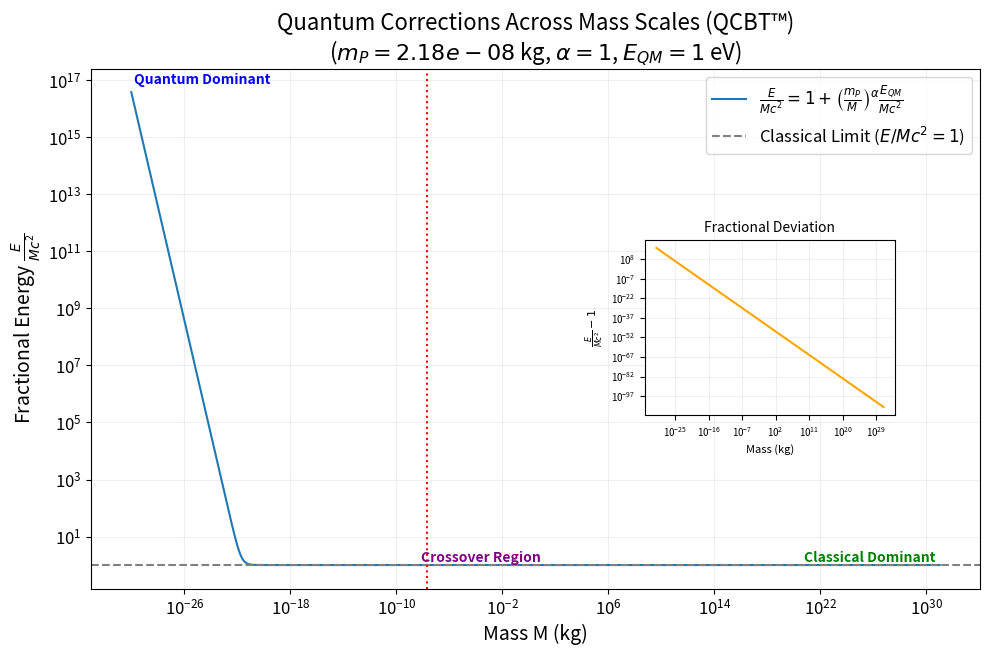

This chart was generated by the following Python code:
import numpy as np
import matplotlib.pyplot as plt

# --- Constants ---
# Planck mass (kg)
m_P = 2.18e-8  # kg (approx. 2.176 x 10^-8 kg)

# Speed of light (m/s)
c = 2.998e8  # m/s

# Characteristic quantum energy scale (Joule)
# 1 eV = 1.602e-19 J
E_QM = 1.0 * 1.602e-19  # J (1 eV)

# Exponent for lambda(M)
alpha = 1

# --- Mass Range ---
# Minimum mass (approx. electron mass scale)
# m_electron = 9.109e-31 kg
min_mass = 1e-30 # kg

# Maximum mass (approx. supermassive black hole mass scale, 10^5 Solar Masses)
# M_sun = 1.989e30 kg
max_mass = 1e31 # kg (roughly 5000 solar masses, well into black hole regime)

# Generate a logarithmically spaced array of masses
# We'll use 1000 points for a smooth curve
masses = np.logspace(np.log10(min_mass), np.log10(max_mass), 1000)

# --- Calculations ---

# 1. Compute lambda(M)
lambda_M = (m_P / masses)**alpha

# 2. Compute fractional energy correction (E/Mc^2 - 1)
# E_correction = lambda_M * (E_QM / (masses * c**2))

# Full expression for E/Mc^2
# E = M c^2 * [1 + lambda(M) * (E_QM / (M c^2))]
# So, E / (M c^2) = 1 + lambda(M) * (E_QM / (M c^2))
fractional_energy_deviation = lambda_M * (E_QM / (masses * c**2))
total_relative_energy = 1 + fractional_energy_deviation

# --- Plotting ---

plt.figure(figsize=(10, 7))

# Plot E/Mc^2 vs. Mass
plt.loglog(masses, total_relative_energy, label=r'$\frac{E}{Mc^2} = 1 + \left(\frac{m_P}{M}\right)^\alpha \frac{E_{QM}}{Mc^2}$')

# Add a horizontal line at y=1 for the classical limit
plt.axhline(y=1, color='gray', linestyle='--', label='Classical Limit ($E/Mc^2 = 1$)')

# --- Annotations and Labels ---
plt.xlabel('Mass M (kg)', fontsize=14)
plt.ylabel(r'Fractional Energy $\frac{E}{Mc^2}$', fontsize=14)
plt.title(f'Quantum Corrections Across Mass Scales (QCBT™)\n'
          f'($m_P = {m_P:.2e}$ kg, $\\alpha = {alpha}$, $E_{{QM}} = {E_QM/1.602e-19:.0f}$ eV)', fontsize=16)
plt.grid(True, which="both", ls="-", alpha=0.2)
plt.legend(fontsize=12)

# Customizing ticks for better readability
plt.xticks(fontsize=12)
plt.yticks(fontsize=12)

# Add annotations for key mass scales
plt.text(masses[0] * 1.5, total_relative_energy[0] * 1.5, 'Quantum Dominant',
         verticalalignment='bottom', horizontalalignment='left', color='blue', fontsize=10, weight='bold')
plt.text(m_P * 10**(-0.5), 1.01, 'Crossover Region',
         verticalalignment='bottom', horizontalalignment='left', color='purple', fontsize=10, weight='bold')
plt.text(masses[-1] * 0.5, 1.000001, 'Classical Dominant',
         verticalalignment='bottom', horizontalalignment='right', color='green', fontsize=10, weight='bold')


# Optional: Add vertical line at Planck mass for visual reference
plt.axvline(x=m_P, color='red', linestyle=':', linewidth=1.5, label=f'Planck Mass ($m_P = {m_P:.2e}$ kg)')

# Add an inset for the deviation to show it more clearly at larger masses
# Position the inset in the middle-right area
ax_inset = plt.axes([0.65, 0.35, 0.25, 0.25]) # [left, bottom, width, height]
plt.loglog(masses, fractional_energy_deviation, color='orange')
plt.title('Fractional Deviation', fontsize=10)
plt.xlabel('Mass (kg)', fontsize=8)
plt.ylabel(r'$\frac{E}{Mc^2} - 1$', fontsize=8)
plt.grid(True, which="both", ls="-", alpha=0.2)
ax_inset.tick_params(axis='both', which='major', labelsize=7)
ax_inset.tick_params(axis='both', which='minor', labelsize=5)


plt.tight_layout(rect=[0, 0, 1, 0.95]) # Adjust layout to prevent title overlap
plt.show()
